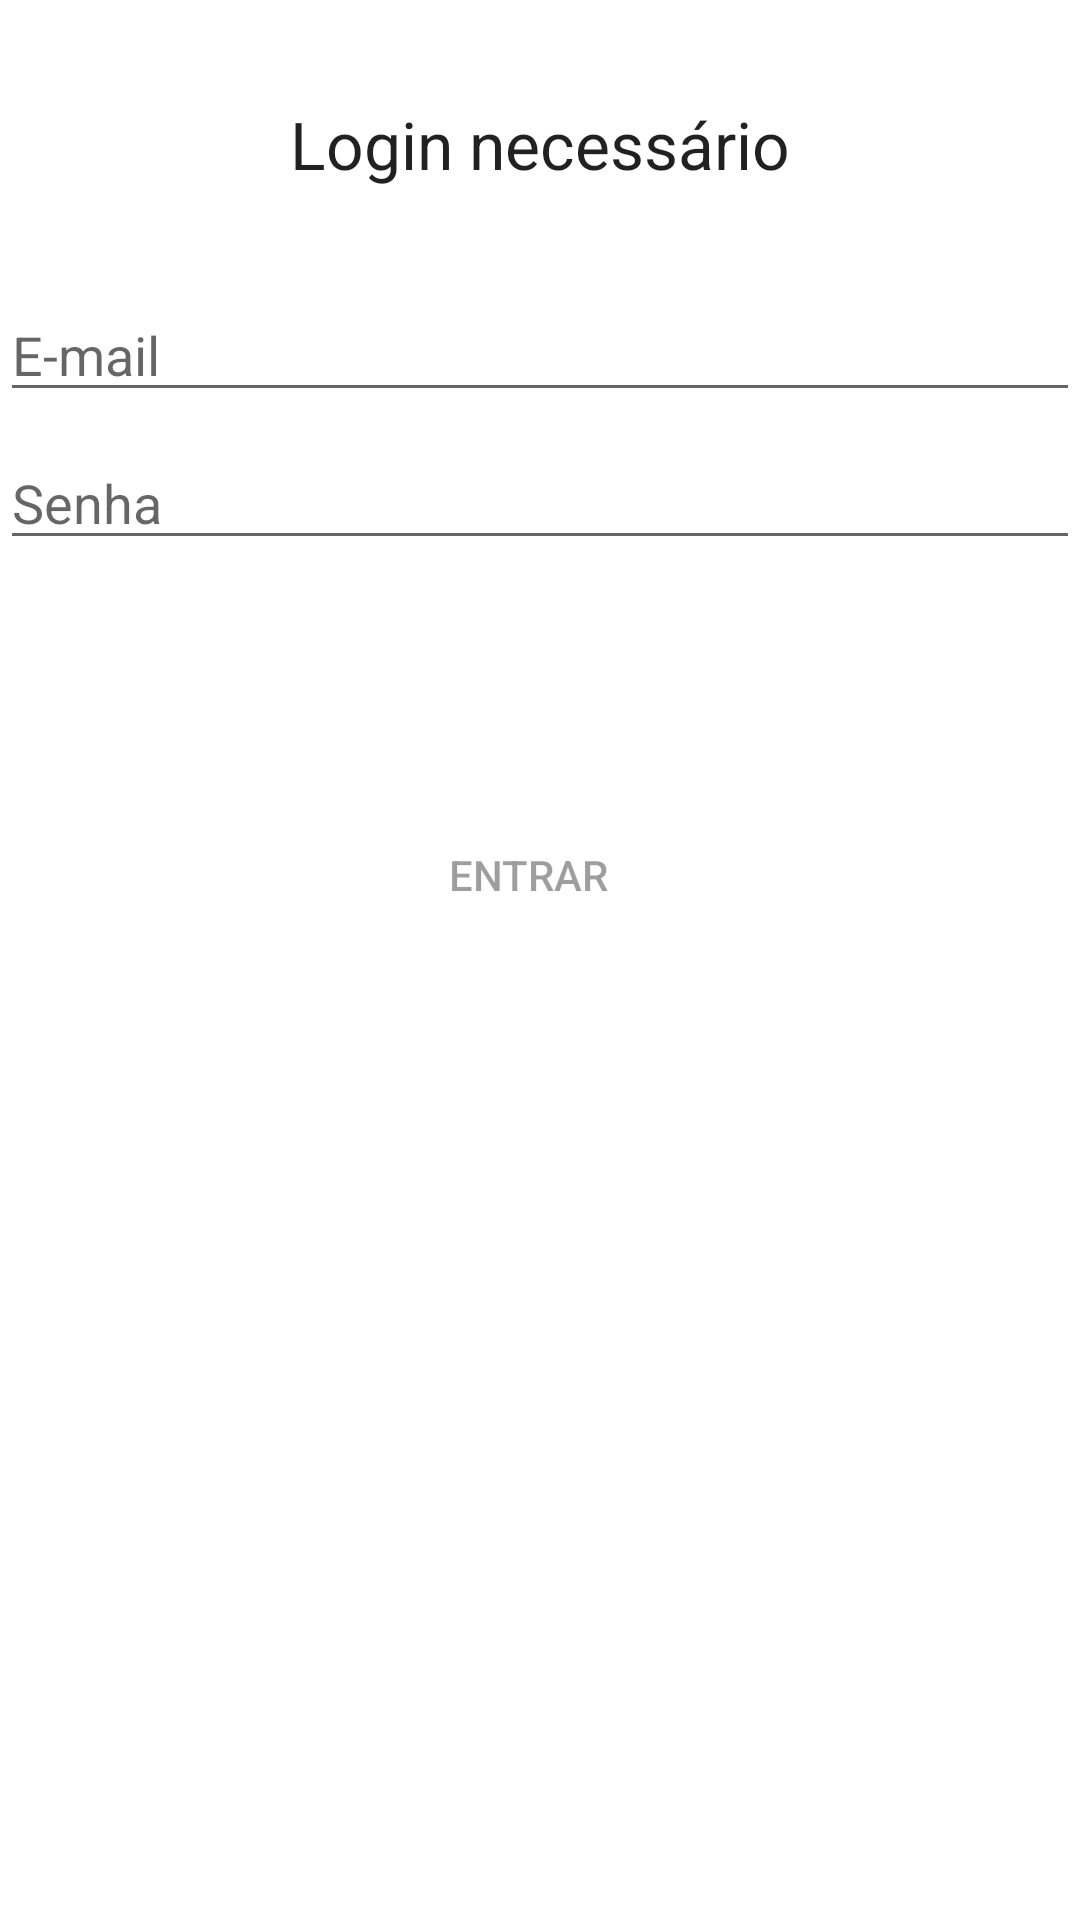

Layout XML and referenced resources for this Android screen:
<!-- AndroidManifest.xml: application theme Theme.SouthEvents -->
<!-- res/layout/activity_login.xml -->
<?xml version="1.0" encoding="utf-8"?>
<androidx.constraintlayout.widget.ConstraintLayout xmlns:android="http://schemas.android.com/apk/res/android"
    xmlns:app="http://schemas.android.com/apk/res-auto"
    xmlns:tools="http://schemas.android.com/tools"
    android:id="@+id/container"
    android:layout_width="match_parent"
    android:layout_height="match_parent"
    android:paddingLeft="@dimen/activity_horizontal_margin"
    android:paddingTop="@dimen/activity_vertical_margin"
    android:paddingRight="@dimen/activity_horizontal_margin"
    android:paddingBottom="@dimen/activity_vertical_margin"
    tools:context=".ui.login.LoginActivity">

    <TextView
        android:id="@+id/textView"
        android:layout_width="wrap_content"
        android:layout_height="wrap_content"
        style="@style/TextAppearance.AppCompat.Large"
        android:text="Login necessário"
        app:layout_constraintBottom_toTopOf="@+id/username"
        app:layout_constraintEnd_toEndOf="parent"
        app:layout_constraintStart_toStartOf="parent"
        app:layout_constraintTop_toTopOf="parent" />

    <EditText
        android:id="@+id/username"
        android:layout_width="0dp"
        android:layout_height="wrap_content"
        android:layout_marginTop="96dp"
        android:hint="@string/prompt_email"
        android:inputType="textEmailAddress"
        android:selectAllOnFocus="true"
        app:layout_constraintEnd_toEndOf="parent"
        app:layout_constraintStart_toStartOf="parent"
        app:layout_constraintTop_toTopOf="parent" />

    <EditText
        android:id="@+id/password"
        android:layout_width="0dp"
        android:layout_height="wrap_content"
        android:layout_marginTop="8dp"
        android:hint="@string/prompt_password"
        android:imeActionLabel="@string/action_sign_in_short"
        android:imeOptions="actionDone"
        android:inputType="textPassword"
        android:selectAllOnFocus="true"
        app:layout_constraintEnd_toEndOf="parent"
        app:layout_constraintStart_toStartOf="parent"
        app:layout_constraintTop_toBottomOf="@+id/username" />

    <Button
        android:id="@+id/login"
        android:layout_width="match_parent"
        android:layout_height="wrap_content"
        android:layout_gravity="start"
        android:layout_marginTop="16dp"
        android:layout_marginBottom="64dp"
        android:enabled="false"
        android:text="@string/action_sign_in"
        android:textAppearance="@style/TextAppearance.AppCompat.Button"
        style="@style/Widget.Material3.Button.Icon"
        app:icon="@drawable/ic_baseline_login_24"
        app:layout_constraintBottom_toBottomOf="parent"
        app:layout_constraintEnd_toEndOf="parent"
        app:layout_constraintStart_toStartOf="parent"
        app:layout_constraintTop_toBottomOf="@+id/password"
        app:layout_constraintVertical_bias="0.2" />

    <ProgressBar
        android:id="@+id/loading"
        android:layout_width="wrap_content"
        android:layout_height="wrap_content"
        android:layout_gravity="center"
        android:layout_marginTop="64dp"
        android:layout_marginBottom="64dp"
        android:visibility="gone"
        app:layout_constraintBottom_toBottomOf="parent"
        app:layout_constraintEnd_toEndOf="@+id/password"
        app:layout_constraintStart_toStartOf="@+id/password"
        app:layout_constraintTop_toTopOf="parent"
        app:layout_constraintVertical_bias="0.3" />

</androidx.constraintlayout.widget.ConstraintLayout>
<!-- resources referenced by this layout -->
<resources>
  <string name="action_sign_in">Entrar</string>
  <string name="action_sign_in_short">Entrar</string>
  <string name="prompt_email">E-mail</string>
  <string name="prompt_password">Senha</string>
  <style name="Theme.SouthEvents" parent="Theme.MaterialComponents.DayNight.DarkActionBar">
          
          <item name="colorPrimary">@color/purple_500</item>
          <item name="colorPrimaryVariant">@color/purple_700</item>
          <item name="colorOnPrimary">@color/white</item>
          
          <item name="colorSecondary">@color/teal_200</item>
          <item name="colorSecondaryVariant">@color/teal_700</item>
          <item name="colorOnSecondary">@color/black</item>
          
          <item name="android:statusBarColor" tools:targetApi="l">?attr/colorPrimaryVariant</item>
          
      </style>
  <!-- not gathered from this repository: default colours our renderer supplied (Android Studio template values) -->
  <color name="purple_500">#FF6200EE</color>
  <color name="purple_700">#FF3700B3</color>
  <color name="teal_200">#FF03DAC5</color>
  <color name="teal_700">#FF018786</color>
  <color name="black">#FF000000</color>
  <color name="white">#FFFFFFFF</color>
</resources>
